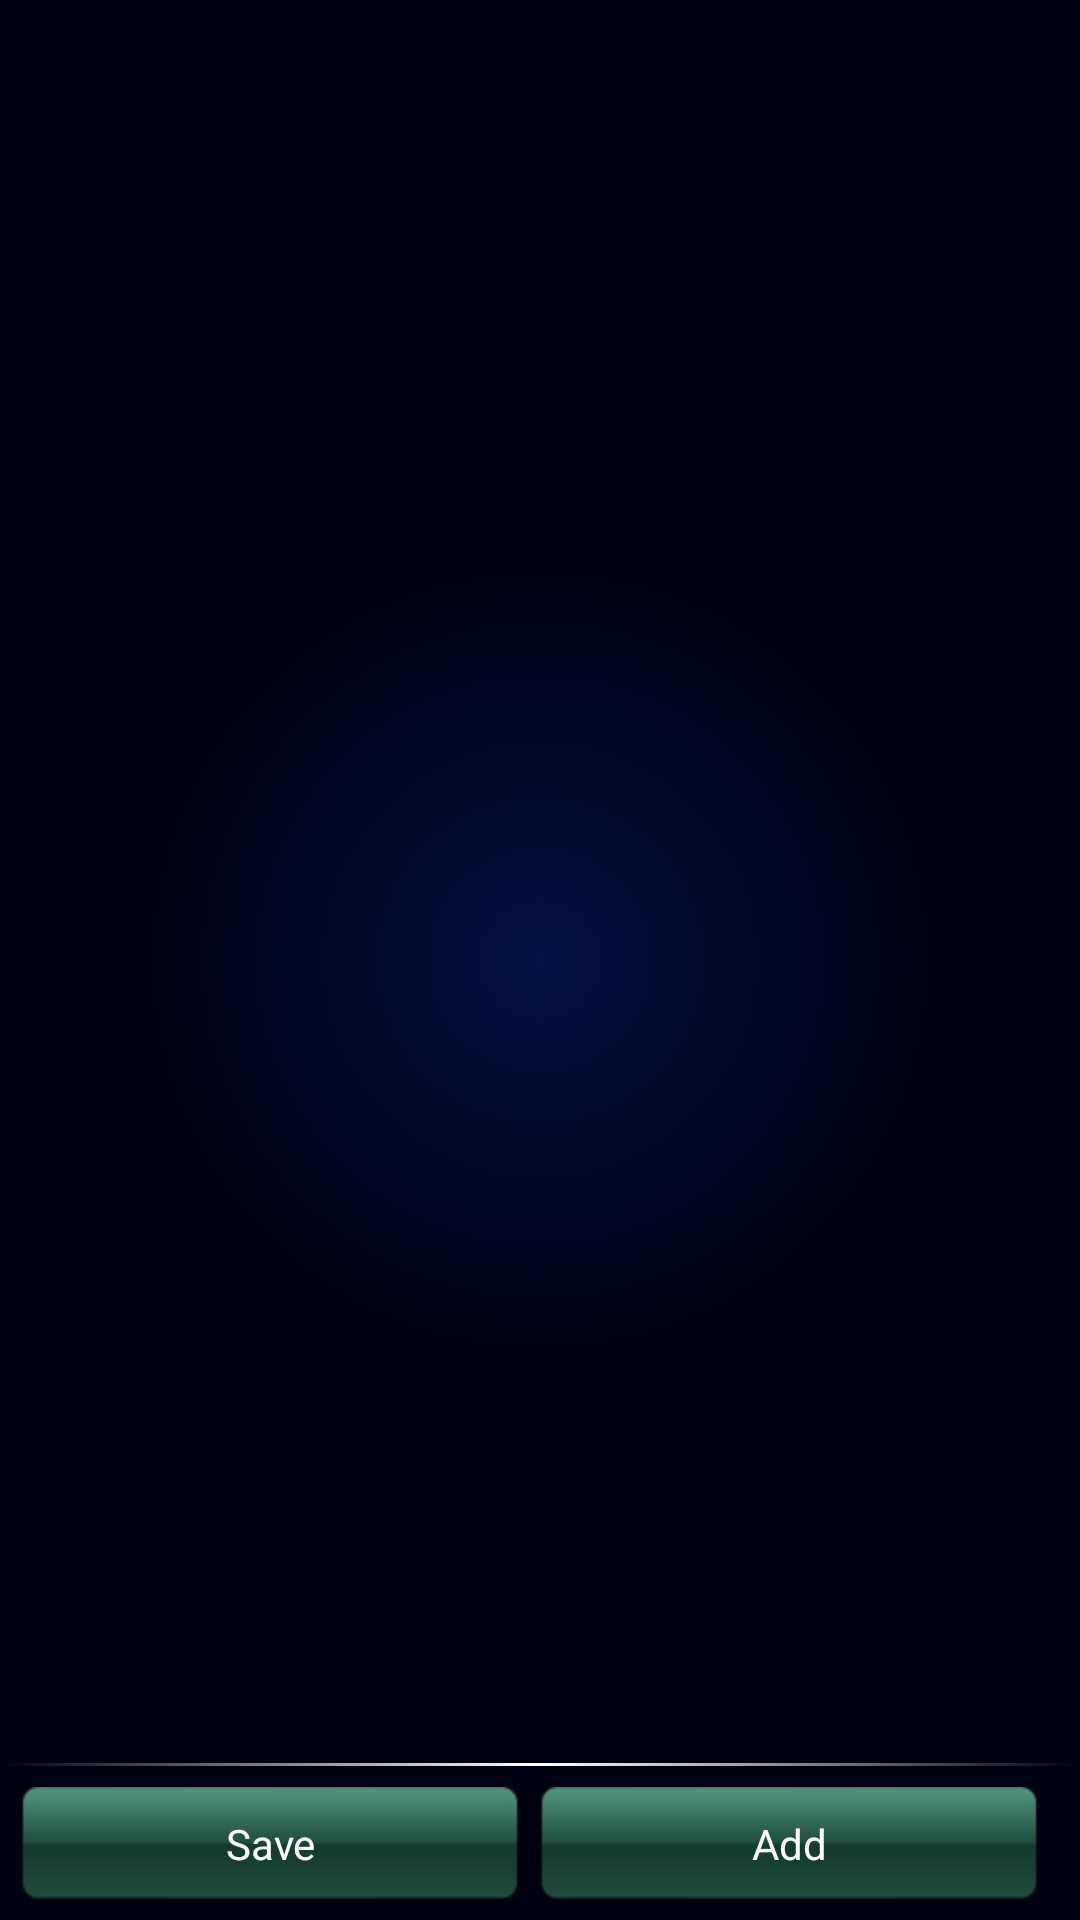

Android layout source for this screen:
<!-- AndroidManifest.xml: application theme custom_theme -->
<!-- res/layout/vote_options.xml -->
<?xml version="1.0" encoding="utf-8"?>
<LinearLayout xmlns:android="http://schemas.android.com/apk/res/android"
    android:layout_width="match_parent"
    android:layout_height="match_parent"
    android:background="@drawable/radialback"
    android:orientation="vertical" >

    <ListView
        android:id="@+id/lstOptions"
        android:layout_width="match_parent"
        android:layout_height="0dip"
        android:layout_weight="0.01"
        android:cacheColorHint="#00000000" >
    </ListView>

    <View
        android:layout_width="fill_parent"
        android:layout_height="1dip"
        android:background="@drawable/separator_gradient" />

    <LinearLayout
        android:layout_width="fill_parent"
        android:layout_height="wrap_content"
        android:gravity="center"
        android:orientation="horizontal"
        android:padding="7dip" >

        <Button
            android:id="@+id/btnSave"
            android:layout_width="0dip"
            android:layout_height="wrap_content"
            android:layout_marginRight="7dip"
            android:layout_weight="0.1"
            android:background="@drawable/selector_green_btn"
            android:text="@string/button_save"
            android:textColor="@android:color/white" />

        <Button
            android:id="@+id/btnAdd"
            android:layout_width="0dip"
            android:layout_height="wrap_content"
            android:layout_marginRight="7dip"
            android:layout_weight="0.1"
            android:background="@drawable/selector_green_btn"
            android:text="@string/button_add"
            android:textColor="@android:color/white" />
    </LinearLayout>

</LinearLayout>
<!-- resources referenced by this layout -->
<resources>
  <!-- drawable radialback (drawable) -->
  <?xml version="1.0" encoding="utf-8"?>
  <shape xmlns:android="http://schemas.android.com/apk/res/android" android:shape="rectangle">
  <gradient
      android:startColor="#420B45FF"
      android:endColor="#100414FF"
      android:gradientRadius="420"
      android:type="radial"/>
  </shape>
  <!-- drawable selector_green_btn (drawable) -->
  <?xml version="1.0" encoding="utf-8"?>
  <selector xmlns:android="http://schemas.android.com/apk/res/android">
  
      <item android:drawable="@drawable/green_btn_pressed" android:state_pressed="true"/>
      <item android:drawable="@drawable/green_btn" android:state_selected="false"/>
  
  </selector>
  <!-- drawable separator_gradient (drawable) -->
  <?xml version="1.0" encoding="utf-8"?>
  <shape xmlns:android="http://schemas.android.com/apk/res/android"
      android:shape="rectangle" >
  
      <gradient
          android:angle="180"
          android:centerColor="@android:color/white"
          android:endColor="@color/white_alpha"
          android:startColor="@color/white_alpha" />
  
  </shape>
  <string name="button_add">Add</string>
  <string name="button_save">Save</string>
  <style name="custom_theme" parent="android:Theme">
          <item name="android:windowTitleSize">55dip</item>
          <item name="android:windowTitleBackgroundStyle">@style/CustomWindowTitleBackground</item>
      </style>
  <style name="CustomWindowTitleBackground">
          <item name="android:background">@drawable/title_background</item>
      </style>
  <!-- drawable title_background (drawable) -->
  <?xml version="1.0" encoding="utf-8"?>
  <shape xmlns:android="http://schemas.android.com/apk/res/android" android:shape="rectangle">
  <gradient
      android:startColor="@color/bck_light"
      android:endColor="@color/bck_dark"
      android:gradientRadius="300"
      android:type="radial"/>
  </shape>
  <color name="bck_light">#1e4c4f</color>
  <color name="bck_dark">#0e2626</color>
</resources>
